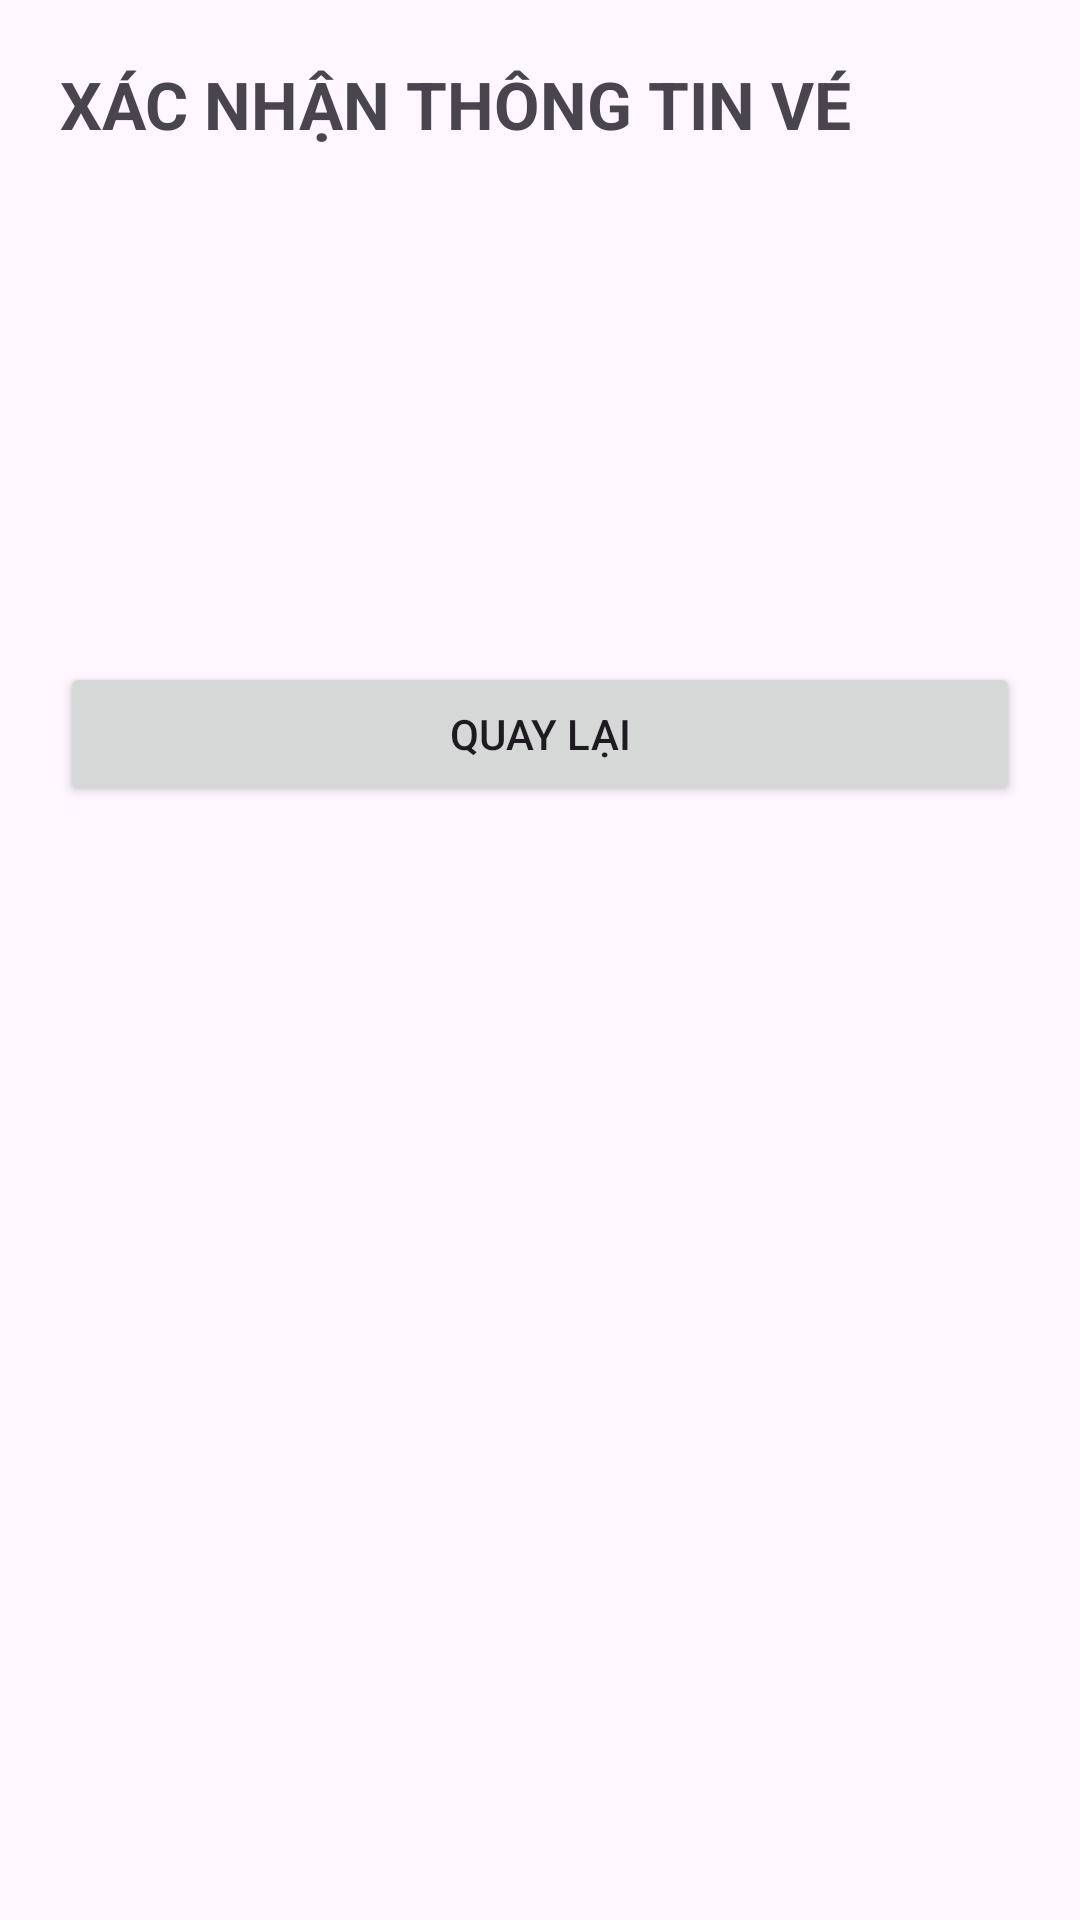

Here is an Android app screen rendered from its layout file. Give the layout XML and the strings, colors and styles it references.
<!-- AndroidManifest.xml: application theme Theme.KT04_Fragment_2415053122121 -->
<!-- res/layout/fragment_xac_nhan_ve.xml -->
<?xml version="1.0" encoding="utf-8"?>
<LinearLayout xmlns:android="http://schemas.android.com/apk/res/android"
    android:layout_width="match_parent"
    android:layout_height="match_parent"
    android:orientation="vertical"
    android:padding="20dp">

    <TextView
        android:layout_width="wrap_content"
        android:layout_height="wrap_content"
        android:text="XÁC NHẬN THÔNG TIN VÉ"
        android:textSize="22sp"
        android:textStyle="bold"
        android:layout_marginBottom="20dp" />

    <TextView
        android:id="@+id/txtMaVe"
        android:layout_width="match_parent"
        android:layout_height="wrap_content"
        android:textSize="18sp"
        android:layout_marginBottom="10dp" />

    <TextView
        android:id="@+id/txtHoTen"
        android:layout_width="match_parent"
        android:layout_height="wrap_content"
        android:textSize="18sp"
        android:layout_marginBottom="10dp" />

    <TextView
        android:id="@+id/txtSoLuong"
        android:layout_width="match_parent"
        android:layout_height="wrap_content"
        android:textSize="18sp"
        android:layout_marginBottom="10dp" />

    <TextView
        android:id="@+id/txtTienGoc"
        android:layout_width="match_parent"
        android:layout_height="wrap_content"
        android:textSize="18sp"
        android:textStyle="bold"
        android:layout_marginBottom="24dp" />

    <Button
        android:id="@+id/btnQuayLai"
        android:layout_width="match_parent"
        android:layout_height="wrap_content"
        android:text="Quay lại" />

</LinearLayout>
<!-- resources referenced by this layout -->
<resources>
  <style name="Theme.KT04_Fragment_2415053122121" parent="Base.Theme.KT04_Fragment_2415053122121" />
  <style name="Base.Theme.KT04_Fragment_2415053122121" parent="Theme.Material3.DayNight.NoActionBar">
          
          
      </style>
</resources>
